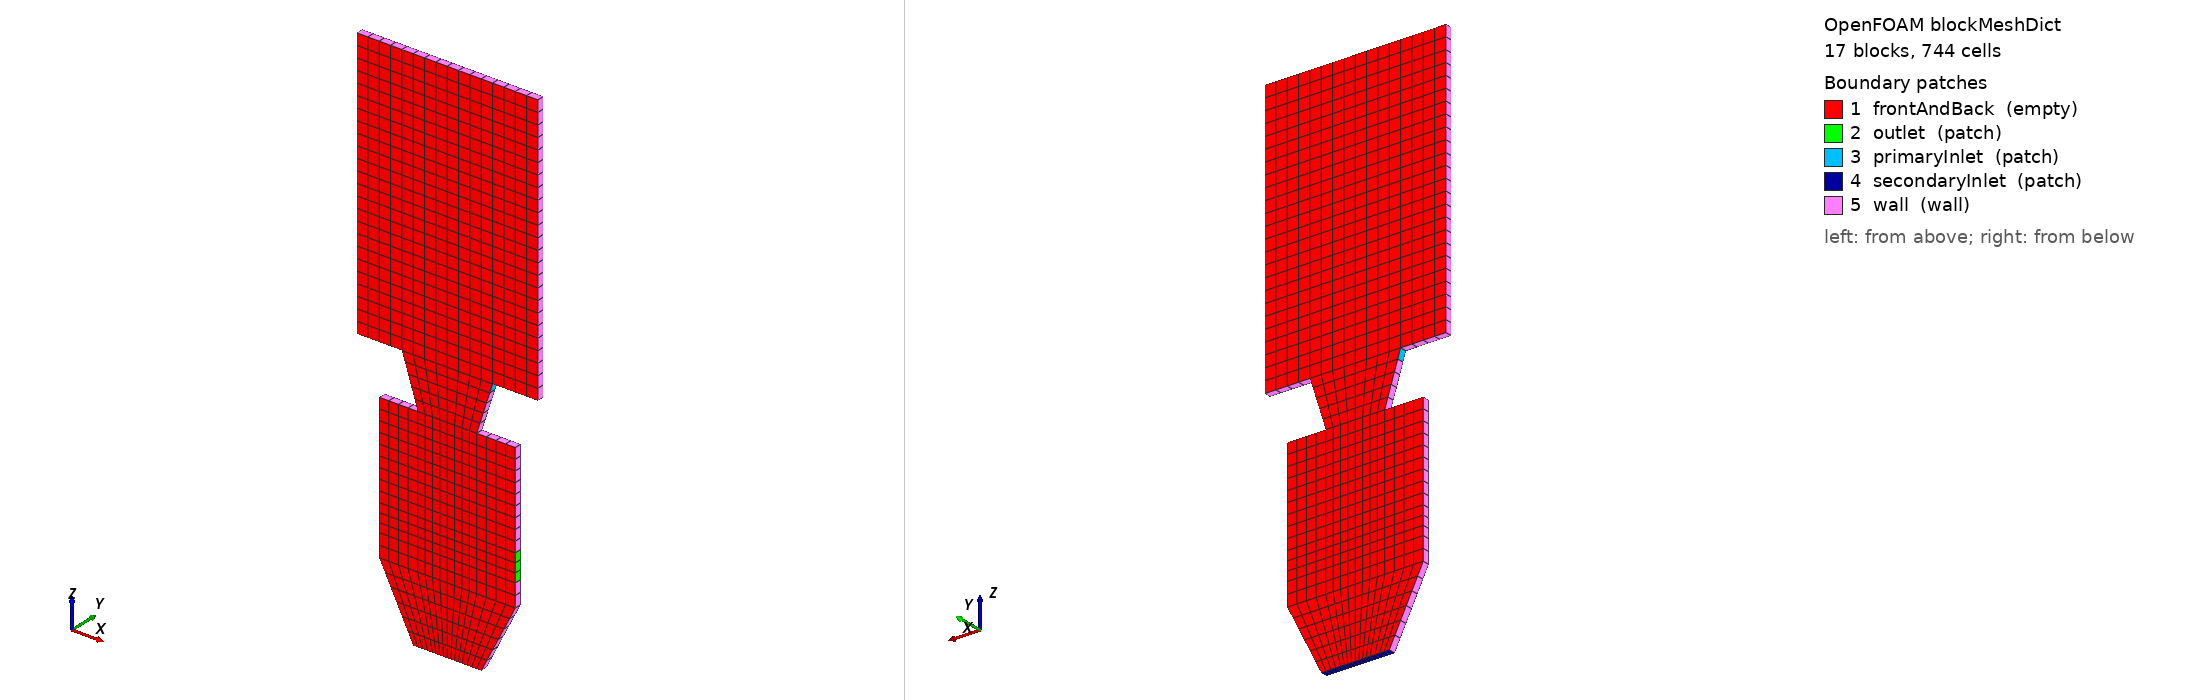

OpenFOAM case: the mesh blockMesh builds from blockMeshDict, 17 block(s), 744 cells. Boundary patches (legend numbers): 1 frontAndBack (empty), 2 outlet (patch), 3 primaryInlet (patch), 4 secondaryInlet (patch), 5 wall (wall). Left view from above one corner, right view from below the opposite corner. Boundary conditions: 4 field file(s) under 0/ or 0.orig/; 5 of 5 drawn patches have an entry in a shipped field file.

=== system/blockMeshDict ===
FoamFile
{
    version     2.0;
    format      ascii;
    class       dictionary;
    object      blockMeshDict;
}

// Written by leiGeometry.py; edit that, not this.

vertices
(
    (-0.075 -0.008 -0.15) // 0
    (-0.0325 -0.008 -0.15) // 1
    (-0.0325 0.008 -0.15) // 2
    (-0.075 0.008 -0.15) // 3
    (-0.15 -0.008 0) // 4
    (-0.065 -0.008 0) // 5
    (-0.065 0.008 0) // 6
    (-0.15 0.008 0) // 7
    (0.0325 -0.008 -0.15) // 8
    (0.0325 0.008 -0.15) // 9
    (0.065 -0.008 0) // 10
    (0.065 0.008 0) // 11
    (0.075 -0.008 -0.15) // 12
    (0.075 0.008 -0.15) // 13
    (0.15 -0.008 0) // 14
    (0.15 0.008 0) // 15
    (-0.15 -0.008 0.05) // 16
    (-0.065 -0.008 0.05) // 17
    (-0.065 0.008 0.05) // 18
    (-0.15 0.008 0.05) // 19
    (0.065 -0.008 0.05) // 20
    (0.065 0.008 0.05) // 21
    (0.15 -0.008 0.05) // 22
    (0.15 0.008 0.05) // 23
    (-0.15 -0.008 0.11) // 24
    (-0.065 -0.008 0.11) // 25
    (-0.065 0.008 0.11) // 26
    (-0.15 0.008 0.11) // 27
    (0.065 -0.008 0.11) // 28
    (0.065 0.008 0.11) // 29
    (0.15 -0.008 0.11) // 30
    (0.15 0.008 0.11) // 31
    (-0.15 -0.008 0.32) // 32
    (-0.065 -0.008 0.32) // 33
    (-0.065 0.008 0.32) // 34
    (-0.15 0.008 0.32) // 35
    (0.065 -0.008 0.32) // 36
    (0.065 0.008 0.32) // 37
    (0.15 -0.008 0.32) // 38
    (0.15 0.008 0.32) // 39
    (-0.093636364 -0.008 0.41) // 40
    (0.093636364 -0.008 0.41) // 41
    (0.093636364 0.008 0.41) // 42
    (-0.093636364 0.008 0.41) // 43
    (-0.1 -0.008 0.43) // 44
    (0.1 -0.008 0.43) // 45
    (0.1 0.008 0.43) // 46
    (-0.1 0.008 0.43) // 47
    (-0.2 -0.008 0.43) // 48
    (-0.2 0.008 0.43) // 49
    (-0.2 -0.008 1.03) // 50
    (-0.1 -0.008 1.03) // 51
    (-0.1 0.008 1.03) // 52
    (-0.2 0.008 1.03) // 53
    (0.1 -0.008 1.03) // 54
    (0.1 0.008 1.03) // 55
    (0.2 -0.008 0.43) // 56
    (0.2 0.008 0.43) // 57
    (0.2 -0.008 1.03) // 58
    (0.2 0.008 1.03) // 59
);

blocks
(
    hex (0 1 2 3 4 5 6 7) (4 1 6) simpleGrading (1 1 1)
    hex (1 8 9 2 5 10 11 6) (8 1 6) simpleGrading (1 1 1)
    hex (8 12 13 9 10 14 15 11) (4 1 6) simpleGrading (1 1 1)
    hex (4 5 6 7 16 17 18 19) (4 1 2) simpleGrading (1 1 1)
    hex (5 10 11 6 17 20 21 18) (8 1 2) simpleGrading (1 1 1)
    hex (10 14 15 11 20 22 23 21) (4 1 2) simpleGrading (1 1 1)
    hex (16 17 18 19 24 25 26 27) (4 1 3) simpleGrading (1 1 1)
    hex (17 20 21 18 25 28 29 26) (8 1 3) simpleGrading (1 1 1)
    hex (20 22 23 21 28 30 31 29) (4 1 3) simpleGrading (1 1 1)
    hex (24 25 26 27 32 33 34 35) (4 1 9) simpleGrading (1 1 1)
    hex (25 28 29 26 33 36 37 34) (8 1 9) simpleGrading (1 1 1)
    hex (28 30 31 29 36 38 39 37) (4 1 9) simpleGrading (1 1 1)
    hex (33 36 37 34 40 41 42 43) (8 1 4) simpleGrading (1 1 1)
    hex (40 41 42 43 44 45 46 47) (8 1 1) simpleGrading (1 1 1)
    hex (48 44 47 49 50 51 52 53) (4 1 24) simpleGrading (1 1 1)
    hex (44 45 46 47 51 54 55 52) (8 1 24) simpleGrading (1 1 1)
    hex (45 56 57 46 54 58 59 55) (4 1 24) simpleGrading (1 1 1)
);

edges
(
);

boundary
(
    frontAndBack
    {
        type empty;
        faces
        (
            (0 1 5 4)
            (3 7 6 2)
            (1 8 10 5)
            (2 6 11 9)
            (8 12 14 10)
            (9 11 15 13)
            (4 5 17 16)
            (7 19 18 6)
            (5 10 20 17)
            (6 18 21 11)
            (10 14 22 20)
            (11 21 23 15)
            (16 17 25 24)
            (19 27 26 18)
            (17 20 28 25)
            (18 26 29 21)
            (20 22 30 28)
            (21 29 31 23)
            (24 25 33 32)
            (27 35 34 26)
            (25 28 36 33)
            (26 34 37 29)
            (28 30 38 36)
            (29 37 39 31)
            (33 36 41 40)
            (34 43 42 37)
            (40 41 45 44)
            (43 47 46 42)
            (48 44 51 50)
            (49 53 52 47)
            (44 45 54 51)
            (47 52 55 46)
            (45 56 58 54)
            (46 55 59 57)
        );
    }
    outlet
    {
        type patch;
        faces
        (
            (22 23 31 30)
        );
    }
    primaryInlet
    {
        type patch;
        faces
        (
            (40 44 47 43)
            (41 42 46 45)
        );
    }
    secondaryInlet
    {
        type patch;
        faces
        (
            (0 3 2 1)
            (1 2 9 8)
            (8 9 13 12)
        );
    }
    wall
    {
        type wall;
        faces
        (
            (0 4 7 3)
            (12 13 15 14)
            (4 16 19 7)
            (14 15 23 22)
            (16 24 27 19)
            (24 32 35 27)
            (32 33 34 35)
            (30 31 39 38)
            (36 38 39 37)
            (33 40 43 34)
            (36 37 42 41)
            (48 50 53 49)
            (48 49 47 44)
            (50 51 52 53)
            (51 54 55 52)
            (56 57 59 58)
            (45 46 57 56)
            (54 58 59 55)
        );
    }
);

mergePatchPairs
(
);


=== system/controlDict ===
/*--------------------------------*- C++ -*----------------------------------*\
  =========                 |
  \\      /  F ield         | OpenFOAM: The Open Source CFD Toolbox
   \\    /   O peration     | Website:  https://openfoam.org
    \\  /    A nd           | Version:  8
     \\/     M anipulation  |
\*---------------------------------------------------------------------------*/
FoamFile
{
    version     2.0;
    format      ascii;
    class       dictionary;
    location    "system";
    object      controlDict;
}
// * * * * * * * * * * * * * * * * * * * * * * * * * * * * * * * * * * * * * //

application     porousGasificationFoam;

startFrom       latestTime;

startTime       0;

stopAt          endTime;

// Fixed deltaT (inlet Courant ~0.3): Yade runs exactly endTime/dem_dt
// substeps (Allrun). 0.1 s is the coupled smoke run; README.md's
// cold-flow check runs CFD-only to 10 s.
endTime         0.1;

deltaT          4e-3;

maxDeltaT       4e-3;

writeControl    adjustableRunTime;

writeInterval   0.02;

purgeWrite      0;

writeFormat     ascii;

writePrecision  8;

writeCompression off;

timeFormat      general;

timePrecision   6;

runTimeModifiable yes;

adjustTimeStep no;

maxCo      1;

maxDi      5000;

functions
{
    // Gas mass flow through each port; inflow negative.
    portFlow
    {
        type            surfaceFieldValue;
        libs            ("libfieldFunctionObjects.so");
        writeControl    timeStep;
        writeInterval   1;
        log             false;
        regionType      patch;
        operation       sum;
        fields          (phi);
        writeFields     false;
        name            outlet;
    }
    primaryFlow   { $portFlow; name primaryInlet; }
    secondaryFlow { $portFlow; name secondaryInlet; }

    // Axis probes: chamber bottom, mid chamber, throat, tuyere cone, shaft.
    axisProbes
    {
        type            probes;
        libs            ("libsampling.so");
        writeControl    timeStep;
        writeInterval   1;
        fields          (p U T porosityF Us);
        probeLocations
        (
            (0 0 -0.10)
            (0 0 0.05)
            (0 0 0.20)
            (0 0 0.32)
            (0 0 0.40)
            (0 0 0.60)
            (0 0 0.90)
        );
    }
}

// ************************************************************************* //


=== 0.orig/N2 ===
/*--------------------------------*- C++ -*----------------------------------*\
  =========                 |
  \\      /  F ield         | OpenFOAM: The Open Source CFD Toolbox
   \\    /   O peration     |
    \\  /    A nd           |
     \\/     M anipulation  |
\*---------------------------------------------------------------------------*/
FoamFile
{
    version     2.0;
    format      ascii;
    class       volScalarField;
    location    "0";
    object      N2;
}
// * * * * * * * * * * * * * * * * * * * * * * * * * * * * * * * * * * * * * //

dimensions      [0 0 0 0 0 0 0];

internalField   uniform 1;

boundaryField
{
    primaryInlet
    {
        type            fixedValue;
        value           uniform 1;
    }
    secondaryInlet
    {
        type            fixedValue;
        value           uniform 1;
    }
    outlet
    {
        type            zeroGradient;
    }
    wall
    {
        type            zeroGradient;
    }
    frontAndBack
    {
        type            empty;
    }
}

// ************************************************************************* //


=== 0.orig/U ===
/*--------------------------------*- C++ -*----------------------------------*\
  =========                 |
  \\      /  F ield         | OpenFOAM: The Open Source CFD Toolbox
   \\    /   O peration     |
    \\  /    A nd           |
     \\/     M anipulation  |
\*---------------------------------------------------------------------------*/
FoamFile
{
    version     2.0;
    format      ascii;
    class       volVectorField;
    location    "0";
    object      U;
}
// * * * * * * * * * * * * * * * * * * * * * * * * * * * * * * * * * * * * * //

// Inlet mass flows: Table 3 air flows (primary 30, secondary 5 Nm3/h)
// carried as N2 and mapped to the slab by the planar-2D rule in README.md.

dimensions      [0 1 -1 0 0 0 0];

internalField   uniform (0 0 0);

boundaryField
{
    primaryInlet
    {
        type            flowRateInletVelocity;
        massFlowRate    constant 1.0609e-3;
        value           uniform (0 0 0);
    }
    secondaryInlet
    {
        type            flowRateInletVelocity;
        massFlowRate    constant 1.1788e-4;
        value           uniform (0 0 0);
    }
    outlet
    {
        type            inletOutlet;
        inletValue      uniform (0 0 0);
        value           uniform (0 0 0);
    }
    wall
    {
        type            noSlip;
    }
    frontAndBack
    {
        type            empty;
    }
}

// ************************************************************************* //


=== 0.orig/Y0Default ===
/*--------------------------------*- C++ -*----------------------------------*\
  =========                 |
  \\      /  F ield         | OpenFOAM: The Open Source CFD Toolbox
   \\    /   O peration     |
    \\  /    A nd           |
     \\/     M anipulation  |
\*---------------------------------------------------------------------------*/
FoamFile
{
    version     2.0;
    format      ascii;
    class       volScalarField;
    location    "0";
    object      Y0Default;
}
// * * * * * * * * * * * * * * * * * * * * * * * * * * * * * * * * * * * * * //

dimensions      [0 0 0 0 0 0 0];

internalField   uniform 0;

boundaryField
{
    primaryInlet
    {
        type            fixedValue;
        value           uniform 0;
    }
    secondaryInlet
    {
        type            fixedValue;
        value           uniform 0;
    }
    outlet
    {
        type            zeroGradient;
    }
    wall
    {
        type            zeroGradient;
    }
    frontAndBack
    {
        type            empty;
    }
}

// ************************************************************************* //


=== 0.orig/Ywood ===
/*--------------------------------*- C++ -*----------------------------------*\
  =========                 |
  \\      /  F ield         | OpenFOAM: The Open Source CFD Toolbox
   \\    /   O peration     |
    \\  /    A nd           |
     \\/     M anipulation  |
\*---------------------------------------------------------------------------*/
FoamFile
{
    version     2.0;
    format      ascii;
    class       volScalarField;
    location    "0";
    object      Ywood;
}
// * * * * * * * * * * * * * * * * * * * * * * * * * * * * * * * * * * * * * //

dimensions      [0 0 0 0 0 0 0];

internalField   uniform 1;

boundaryField
{
    primaryInlet
    {
        type            zeroGradient;
    }
    secondaryInlet
    {
        type            zeroGradient;
    }
    outlet
    {
        type            zeroGradient;
    }
    wall
    {
        type            zeroGradient;
    }
    frontAndBack
    {
        type            empty;
    }
}

// ************************************************************************* //
